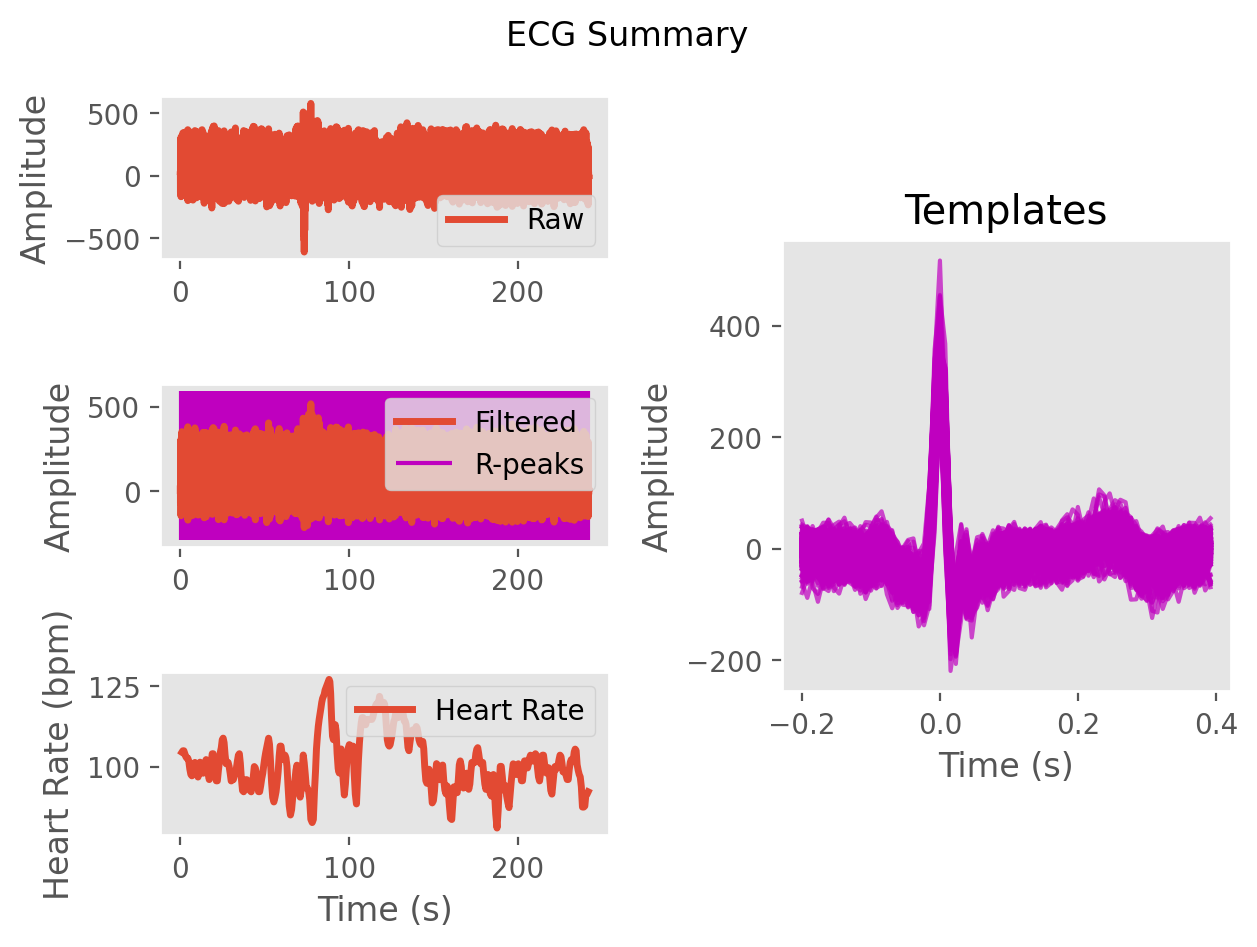

The data file committed next to this chart (first rows):
ECG, 1.4782080346901232, 15.956781553714208, 27.253340521365033, 31.067174012378132, 30.679780200466688, 24.91920754000464, -5.63752656745843, -55.63085968988717, -73.51801196165565, -43.556837284656936, -17.92599169588977, -22.07973370499183, -24.38112330073237, -10.28779463574835, 1.112354814246407, 0.6207243323558203, -1.3048798210504415, 3.515744565469327, 7.231493130535007, 2.9287264323896345, 0.41205793960401493, 2.0493241931152486, -4.62673750270449
Time (s), 0.0, 0.007692, 0.01538, 0.02308, 0.03077, 0.03846, 0.04615, 0.05385, 0.06154, 0.06923, 0.07692, 0.08462, 0.09231, 0.1, 0.1077, 0.1154, 0.1231, 0.1308, 0.1385, 0.1462, 0.1538, 0.1615, 0.1692
Rpeaks, 47, 122, 196, 270, 345, 421, 497, 573, 649, 727, 809, 889, 968, 1045, 1122, 1199, 1278, 1361, 1441, 1517, 1592, 1673, 1753
IBI Series, 75.0, 74.0, 74.0, 75.0, 76.0, 76.0, 76.0, 76.0, 78.0, 82.0, 80.0, 79.0, 77.0, 77.0, 77.0, 79.0, 83.0, 80.0, 76.0, 75.0, 81.0, 80.0, 78.0
Heart Rate, 0.9385, 1.508, 2.077, 2.654, 3.238, 3.823, 4.408, 4.992, 5.592, 6.223, 6.838, 7.446, 8.038, 8.631, 9.223, 9.831, 10.47, 11.08, 11.67, 12.25, 12.87, 13.48, 14.08
